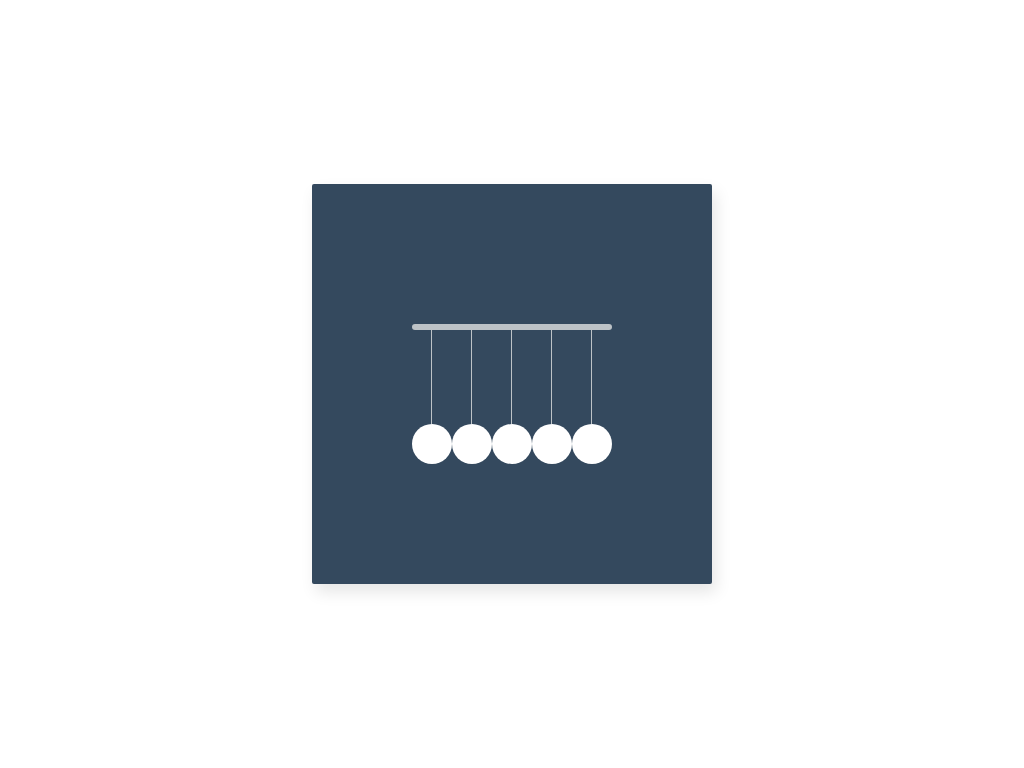

Reproduce this picture with HTML and CSS.

<!-- file: index.html -->
<!DOCTYPE html>
<html>
  <head>
    <title>john ball</title>
    <link rel="stylesheet" type="text/css" href="style.css" />
    <link
      href="https://fonts.googleapis.com/css?family=Roboto"
      rel="stylesheet"
    />
  </head>
  <body>
      
    <div class="frame">
      <div class="pendul">
      <div class="ball ball-1"></div>
      <div class="ball ball-2"></div>
      <div class="ball ball-3"></div>
      <div class="ball ball-4"></div>
      <div class="ball ball-5"></div>
    </div>
  </div>
  </body>
</html>


/* file: style.css */
@import url(https://fonts.googleapis.com/css?family=Open+Sans:700,300);
 .frame {
	 position: absolute;
	 top: 50%;
	 left: 50%;
	 width: 400px;
	 height: 400px;
	 margin-top: -200px;
	 margin-left: -200px;
	 border-radius: 2px;
	 box-shadow: 4px 8px 16px 0 rgba(0, 0, 0, 0.1);
	 overflow: hidden;
	 background: #34495e;
	 color: #333;
	 font-family: 'Open Sans', Helvetica, sans-serif;
	 -webkit-font-smoothing: antialiased;
	 -moz-osx-font-smoothing: grayscale;
}
 .pendul {
	 position: absolute;
	 width: 200px;
	 height: 40px;
	 top: 140px;
	 left: 100px;
	 padding-top: 100px;
}
 .pendul .ball {
	 position: relative;
	 float: left;
	 width: 40px;
	 height: 40px;
	 background: #fff;
	 border-radius: 50%;
	 transform-origin: 50% -100px;
}
 .pendul .ball-1 {
	 -webkit-animation: ball-1 0.8s ease-out infinite alternate;
	 animation: ball-1 0.8s ease-out infinite alternate;
}
 .pendul .ball-5 {
	 -webkit-animation: ball-5 0.8s ease-out 0.8s infinite alternate;
	 animation: ball-5 0.8s ease-out 0.8s infinite alternate;
}
 .pendul:before {
	 content: "";
	 display: block;
	 position: absolute;
	 width: 200px;
	 height: 6px;
	 top: 0;
	 left: 0;
	 border-radius: 3px;
	 background: #bdc3c7;
}
 .pendul .ball:before {
	 content: "";
	 display: block;
	 position: absolute;
	 height: 100px;
	 width: 1px;
	 top: -100px;
	 left: 19px;
	 background: #bdc3c7;
}
 @keyframes ball-1 {
	 0%, 50% {
		 transform: rotate(0);
	}
	 100% {
		 transform: rotate(45deg);
	}
}
 @keyframes ball-5 {
	 0%, 50% {
		 transform: rotate(0);
	}
	 100% {
		 transform: rotate(-45deg);
	}
}
 